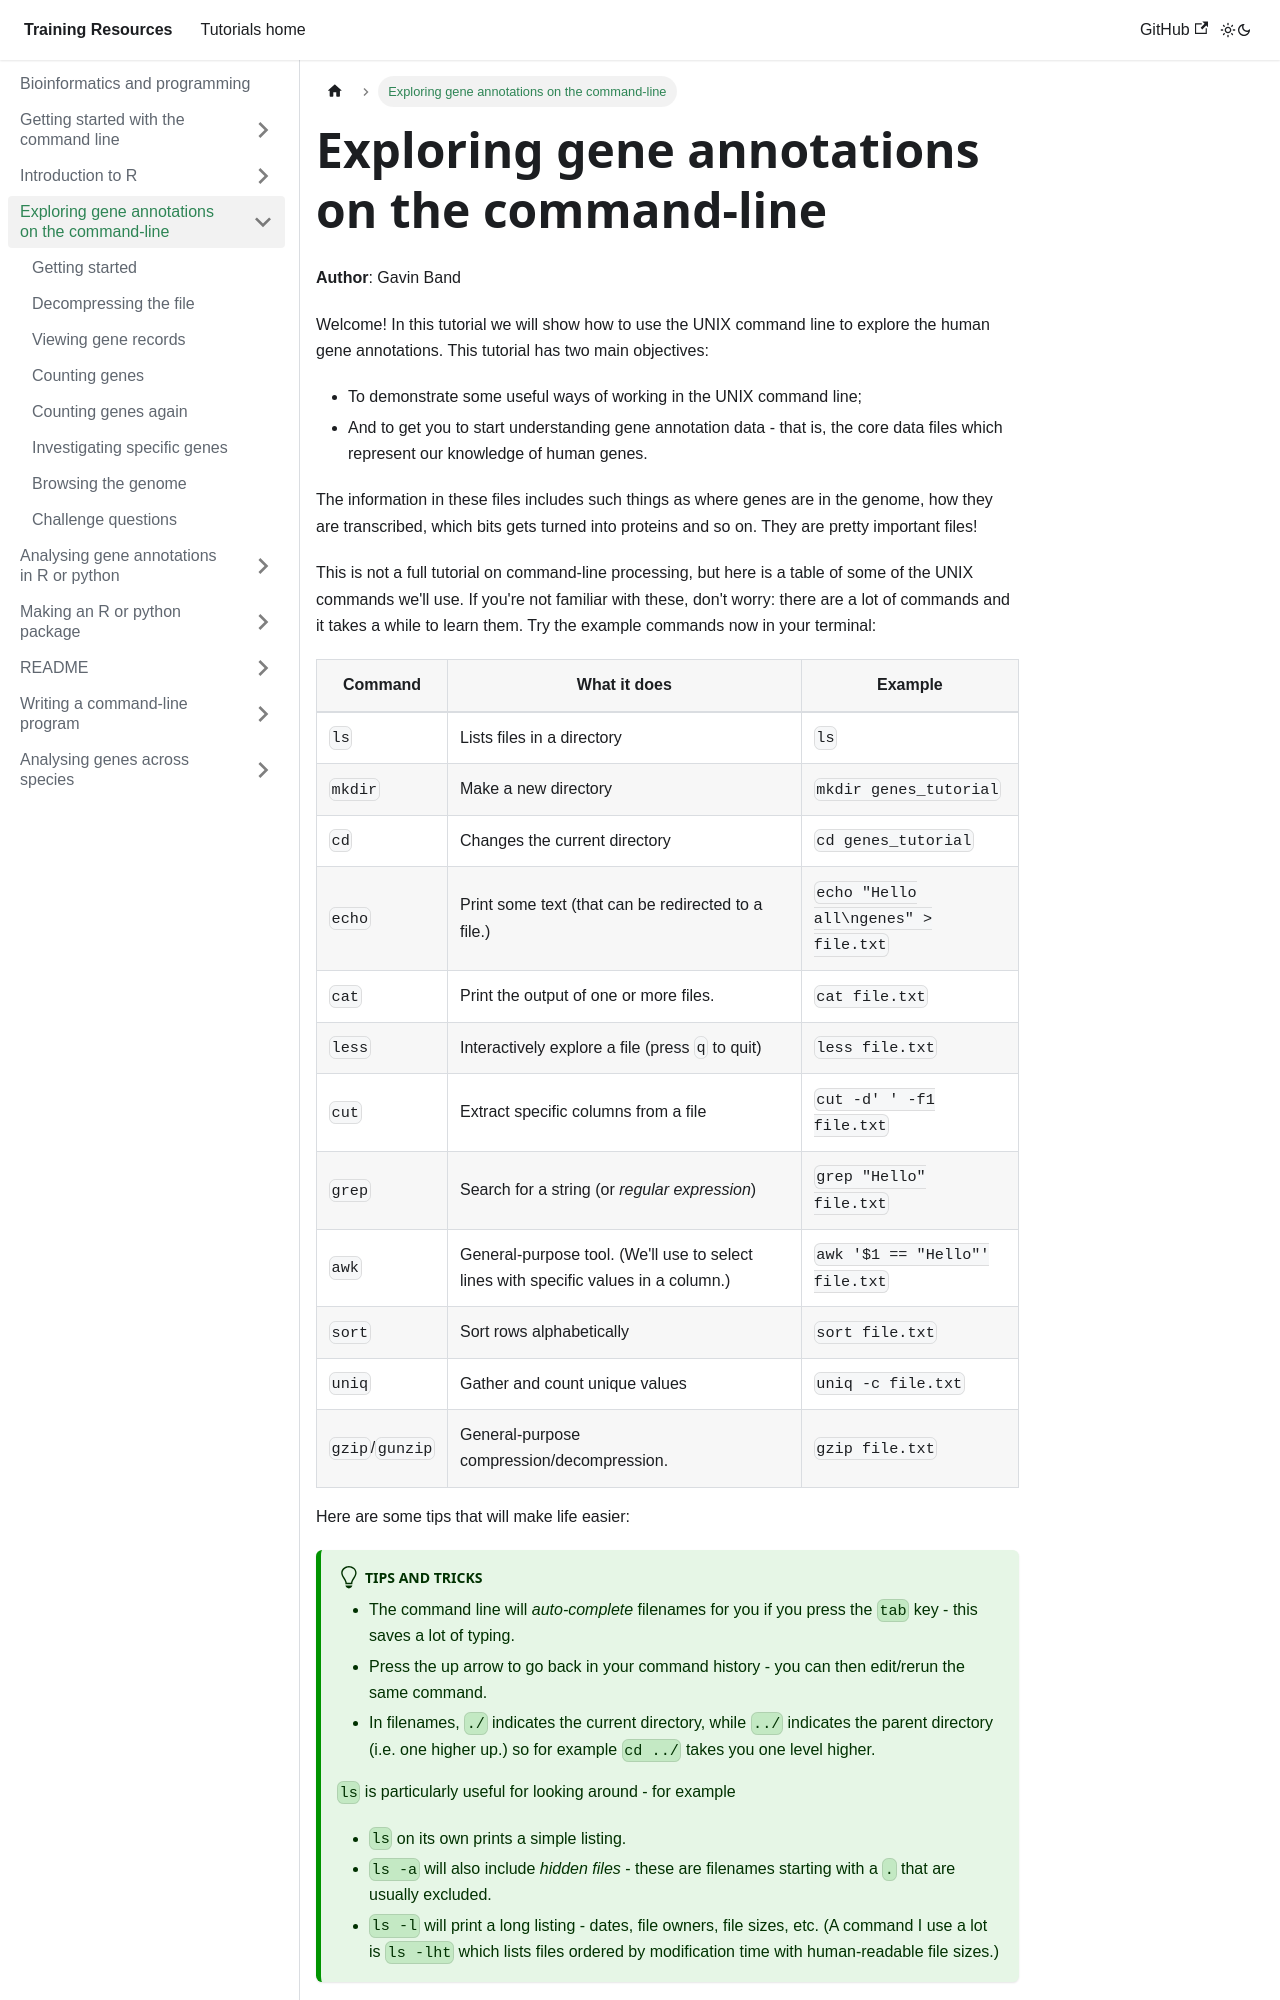

repository: chg-training/chg-training-resources · page: bioinformatics/exploring_gene_annotations_in_bash/index.html · generator: docusaurus

---
sidebar_position: 3
---

# Exploring gene annotations on the command-line

**Author**: Gavin Band

Welcome! In this tutorial we will show how to use the UNIX command line to explore the human gene annotations.
This tutorial has two main objectives:

* To demonstrate some useful ways of working in the UNIX command line;
* And to get you to start understanding gene annotation data - that is, the core data
  files which represent our knowledge of human genes.
  
The information in these files includes such things as where genes are in the genome, how they are transcribed,
which bits gets turned into proteins and so on.  They are pretty important files!

This is not a full tutorial on command-line processing, but here is a table of some of the UNIX commands we'll
use. If you're not familiar with these, don't worry: there are a lot of commands and it takes a while to learn
them. Try the example commands now in your terminal:

| Command  | What it does                                         | Example                                  |
| -------- | --------------------------------------               | ----------------------                   |
| `ls`       | Lists files in a directory                           | `ls`                                   |
| `mkdir`    | Make a new directory                                 | `mkdir genes_tutorial`                 |
| `cd`       | Changes the current directory                        | `cd genes_tutorial`                    |
| `echo`     | Print some text (that can be redirected to a file.)  | `echo "Hello all\ngenes" > file.txt`   |
| `cat`      | Print the output of one or more files.               | `cat file.txt`                         |
| `less`     | Interactively explore a file (press `q` to quit)     | `less file.txt`                        |
| `cut`      | Extract specific columns from a file                 | `cut -d' ' -f1 file.txt`               |
| `grep`     | Search for a string (or *regular expression*)        | `grep "Hello" file.txt`                |
| `awk`      | General-purpose tool. (We'll use to select lines with specific values in a column.) | `awk '$1 == "Hello"' file.txt`          |
| `sort`     | Sort rows alphabetically                             | `sort file.txt`                        |
| `uniq`     | Gather and count unique values                       | `uniq -c file.txt`                     |
| `gzip`/`gunzip`  | General-purpose compression/decompression.     | `gzip file.txt`                        |

Here are some tips that will make life easier:

:::tip Tips and tricks
